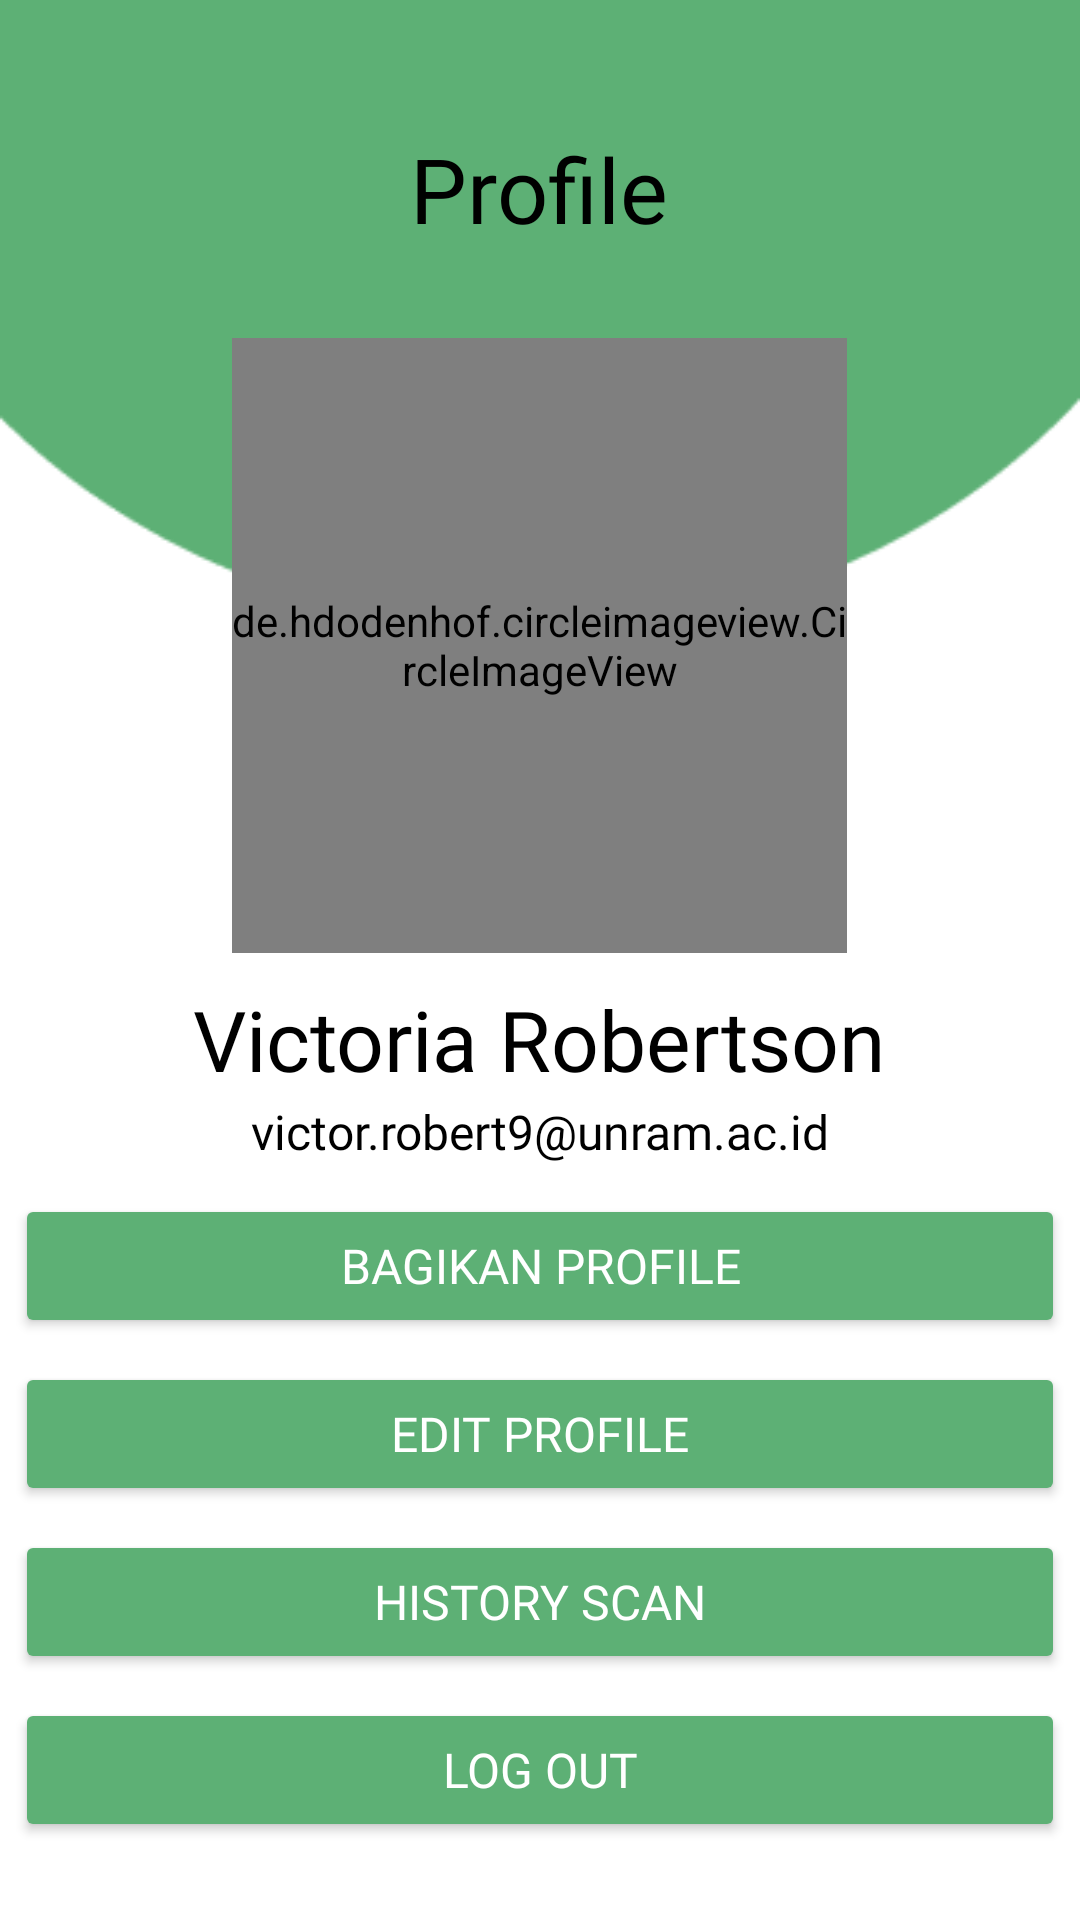

Produce the Android XML layout that renders to this screen, including the resource entries it uses.
<!-- AndroidManifest.xml: application theme Theme.Fasdd_android -->
<!-- res/layout/activity_profile.xml -->
<?xml version="1.0" encoding="utf-8"?>
<RelativeLayout xmlns:android="http://schemas.android.com/apk/res/android"
    xmlns:app="http://schemas.android.com/apk/res-auto"
    xmlns:tools="http://schemas.android.com/tools"
    android:layout_width="match_parent"
    android:layout_height="match_parent"
    tools:context=".ProfileActivity"
    android:background="@color/white">

    <ImageView
        android:id="@+id/gambar1_profile"
        android:layout_width="match_parent"
        android:layout_height="315dp"
        android:layout_alignParentStart="true"
        android:layout_alignParentTop="true"
        android:layout_marginStart="0dp"
        android:layout_marginTop="-83dp"
        android:src="@drawable/gambar5" />

    <ImageView
        android:id="@+id/backProfile"
        android:layout_width="40dp"
        android:layout_height="40dp"
        android:layout_marginLeft="20dp"
        android:layout_marginTop="46dp"
        android:src="@drawable/back" />

    <TextView
        android:id="@+id/text1_Profile"
        android:layout_width="wrap_content"
        android:layout_height="wrap_content"
        android:layout_below="@id/gambar1_profile"
        android:layout_centerHorizontal="true"
        android:layout_marginTop="-190dp"
        android:fontFamily="@font/poppins_bold"
        android:gravity="center_horizontal"
        android:text="Profile"
        android:textColor="@color/black"
        android:textSize="30sp" />

    <de.hdodenhof.circleimageview.CircleImageView
        android:id="@+id/profile_picture"
        android:layout_width="205dp"
        android:layout_height="205dp"
        android:layout_below="@id/gambar1_profile"
        android:layout_centerHorizontal="true"
        android:layout_marginTop="-120dp"
        android:src="@drawable/profile" />

    <TextView
        android:id="@+id/profile_fullname"
        android:layout_width="wrap_content"
        android:layout_height="wrap_content"
        android:layout_below="@id/profile_picture"
        android:layout_centerHorizontal="true"
        android:layout_marginTop="10dp"
        android:fontFamily="@font/poppins_semibold"
        android:gravity="center_horizontal"
        android:text="Victoria Robertson"
        android:textColor="@color/black"
        android:textSize="28sp" />

    <TextView
        android:id="@+id/profile_email"
        android:layout_width="360dp"
        android:layout_height="wrap_content"
        android:layout_below="@id/profile_fullname"
        android:layout_marginTop="-9dp"
        android:fontFamily="@font/poppins"
        android:gravity="center_horizontal"
        android:padding="10dp"
        android:layout_centerHorizontal="true"
        android:text="victor.robert9@unram.ac.id"
        android:textColor="@color/black"
        android:textSize="16sp" />

    <Button
        android:id="@+id/btn1_profile"
        android:layout_width="wrap_content"
        android:layout_height="wrap_content"
        android:layout_below="@id/profile_email"
        android:layout_centerHorizontal="true"
        android:width="350dp"
        android:backgroundTint="@color/green"
        android:fontFamily="@font/poppins_semibold"
        android:text="Bagikan profile"
        android:textColor="@color/white"
        android:textSize="16sp" />

    <Button
        android:layout_width="wrap_content"
        android:layout_height="wrap_content"
        android:layout_below="@id/btn1_profile"
        android:layout_centerHorizontal="true"
        android:layout_marginTop="8dp"
        android:width="350dp"
        android:backgroundTint="@color/green"
        android:fontFamily="@font/poppins_semibold"
        android:text="Edit Profile"
        android:textColor="@color/white"
        android:textSize="16sp"
        android:id="@+id/btn2_profile"/>

    <Button
        android:layout_width="wrap_content"
        android:layout_height="wrap_content"
        android:layout_below="@id/btn2_profile"
        android:layout_centerHorizontal="true"
        android:layout_marginTop="8dp"
        android:width="350dp"
        android:backgroundTint="@color/green"
        android:fontFamily="@font/poppins_semibold"
        android:text="History Scan"
        android:textColor="@color/white"
        android:textSize="16sp"
        android:id="@+id/btn3_profile"/>

    <Button
        android:layout_width="wrap_content"
        android:layout_height="wrap_content"
        android:layout_below="@id/btn3_profile"
        android:layout_centerHorizontal="true"
        android:layout_marginTop="8dp"
        android:width="350dp"
        android:backgroundTint="@color/green"
        android:fontFamily="@font/poppins_semibold"
        android:text="Log Out"
        android:textColor="@color/white"
        android:textSize="16sp"
        android:id="@+id/btn4_profile"/>


</RelativeLayout>
<!-- resources referenced by this layout -->
<resources>
  <color name="black">#FF000000</color>
  <color name="green">#5DB075</color>
  <color name="white">#FFFFFFFF</color>
  <!-- drawable gambar5: png bitmap (drawable, 2624 bytes) -->
  <style name="Theme.Fasdd_android" parent="Base.Theme.Fasdd_android" />
  <style name="Base.Theme.Fasdd_android" parent="Theme.Material3.DayNight.NoActionBar">
          
           <item name="colorPrimary">@color/green</item>
      </style>
</resources>
